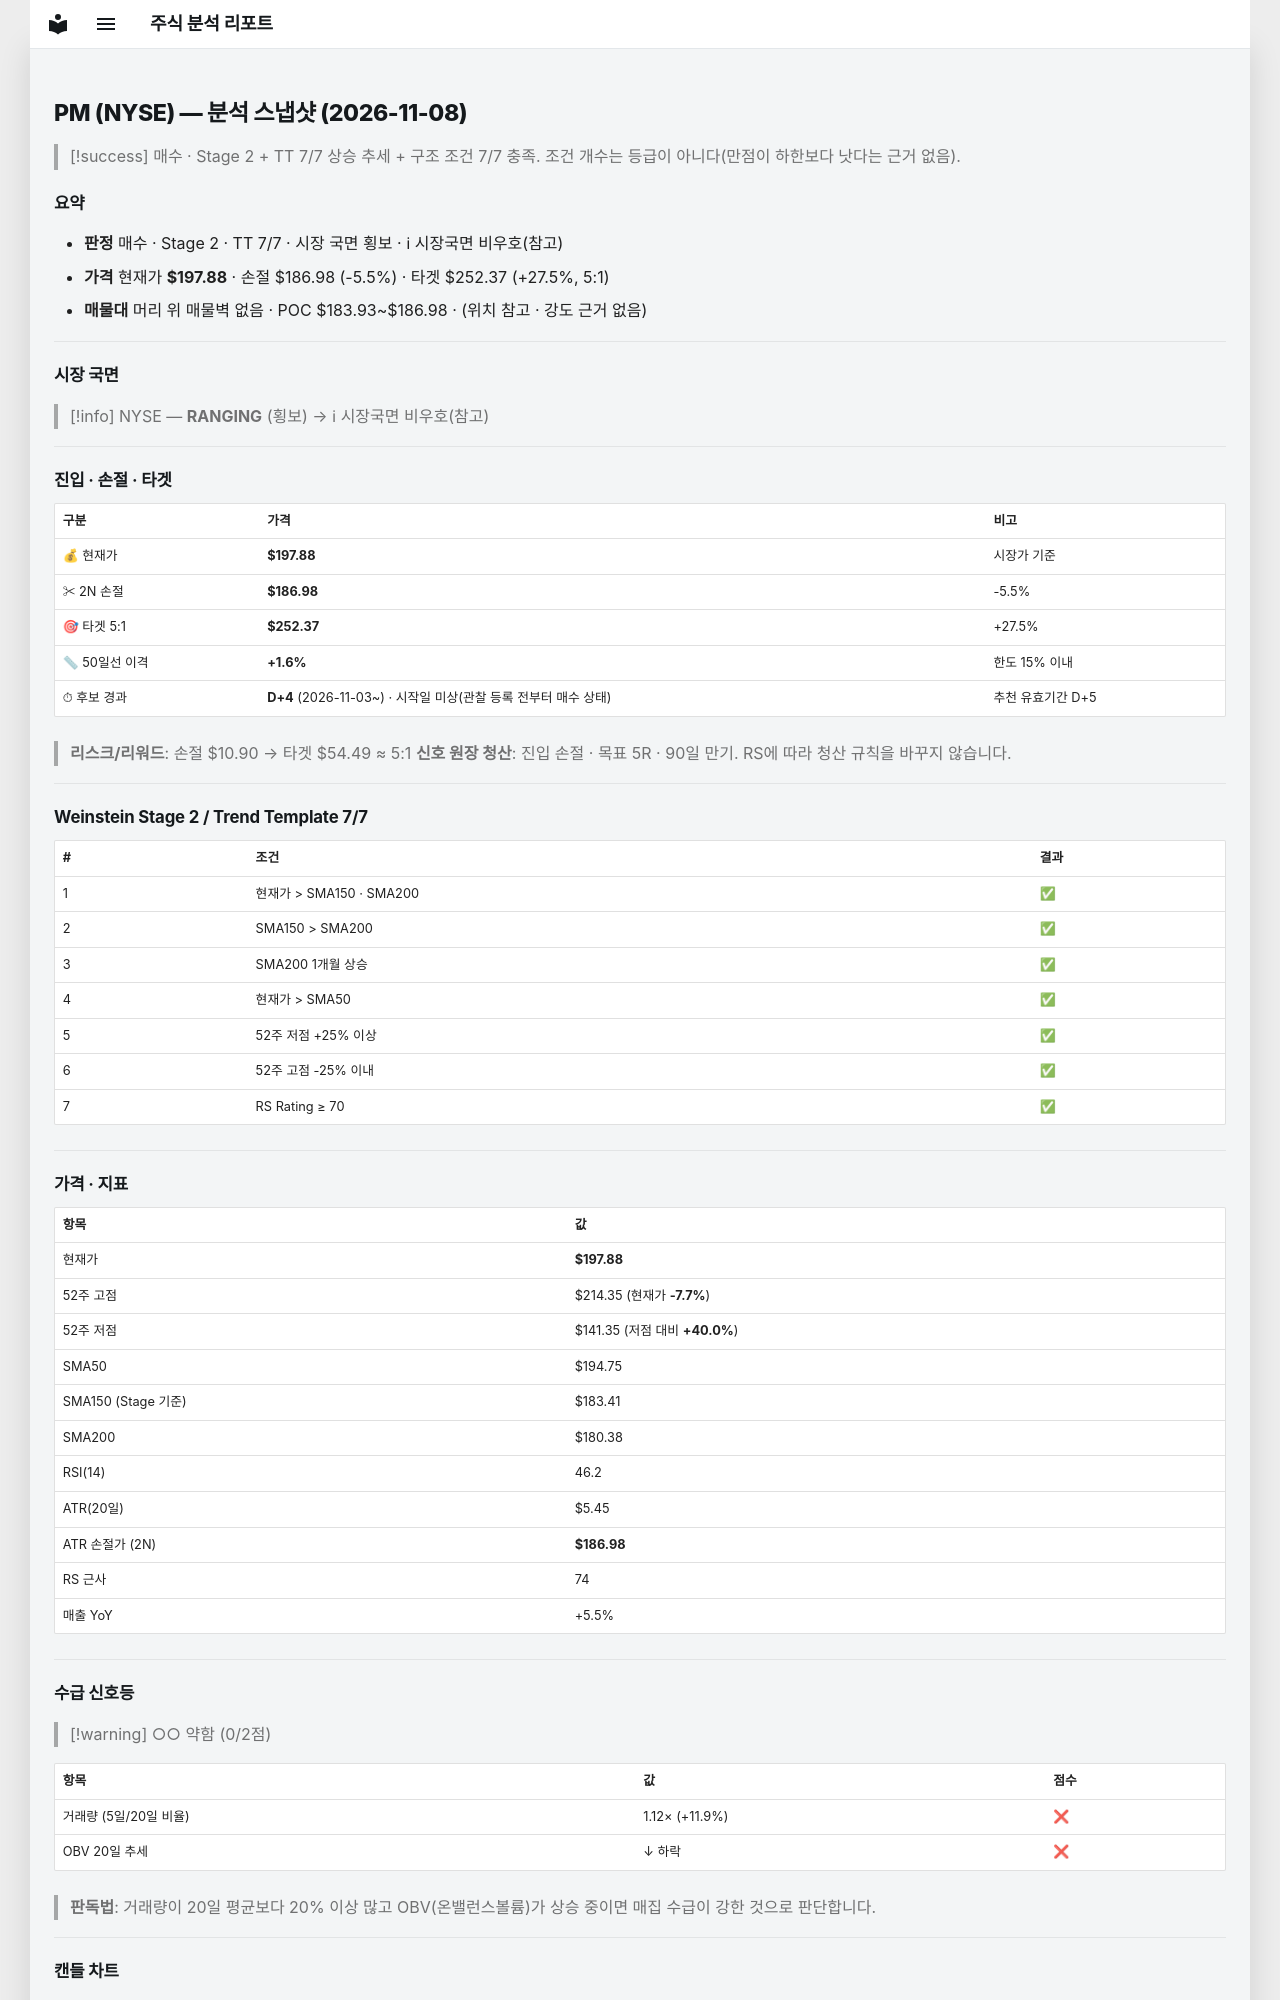

repository: soloandco/stock-reports · page: snapshots/PM-2026-11-08/index.html · generator: mkdocs

---
type: analysis-snapshot
title: PM 분석 스냅샷
ticker: PM
market: NYSE
created: 2026-11-08
updated: 2026-11-08
bar-date: 2026-11-06
verdict: 매수후보
real-rr: 0.74
sma50-gap-pct: 1.6
candidate-days: 4
candidate-since: 2026-11-03
candidate-start-unknown: true
weekly-position: 저항대재진입
weekly-overhead-price: 205.99
weekly-overhead-pct: 4.1
stage: 2
trend-template-score: 7
tt-max: 7
ma-set: sma-50-150-200
price: 197.8800048828125
stop-price: 186.98159799920182
market-regime: RANGING
supply-demand-score: 0/2
supply-demand-label: 약함
status: tracking
tags:
  - stock-agent
  - watchlist
  - PM
  - analysis
related:
  - "[[analysis-template]]"
---

# PM (NYSE) — 분석 스냅샷 (2026-11-08)

> [!success] 매수 · Stage 2 + TT 7/7
> 상승 추세 + 구조 조건 7/7 충족. 조건 개수는 등급이 아니다(만점이 하한보다 낫다는 근거 없음).

## 요약

- **판정** 매수 · Stage 2 · TT 7/7 · 시장 국면 횡보 · ℹ 시장국면 비우호(참고)
- **가격** 현재가 **$197.88** · 손절 $186.98 (-5.5%) · 타겟 $252.37 (+27.5%, 5:1)
- **매물대** 머리 위 매물벽 없음 · POC $183.93~$186.98 · (위치 참고 · 강도 근거 없음)

---

## 시장 국면

> [!info] NYSE — **RANGING** (횡보) → ℹ 시장국면 비우호(참고)

---

## 진입 · 손절 · 타겟

| 구분 | 가격 | 비고 |
|------|------|------|
| 💰 현재가 | **$197.88** | 시장가 기준 |
| ✂ 2N 손절 | **$186.98** | -5.5% |
| 🎯 타겟 5:1 | **$252.37** | +27.5% |
| 📏 50일선 이격 | **+1.6%** | 한도 15% 이내 |
| ⏱ 후보 경과 | **D+4** (2026-11-03~) · 시작일 미상(관찰 등록 전부터 매수 상태) | 추천 유효기간 D+5 |

> **리스크/리워드**: 손절 $10.90 → 타겟 $54.49 ≈ 5:1
> **신호 원장 청산**: 진입 손절 · 목표 5R · 90일 만기. RS에 따라 청산 규칙을 바꾸지 않습니다.

---

## Weinstein Stage 2 / Trend Template 7/7

| # | 조건 | 결과 |
|---|------|------|
| 1 | 현재가 > SMA150 · SMA200 | ✅ |
| 2 | SMA150 > SMA200 | ✅ |
| 3 | SMA200 1개월 상승 | ✅ |
| 4 | 현재가 > SMA50 | ✅ |
| 5 | 52주 저점 +25% 이상 | ✅ |
| 6 | 52주 고점 -25% 이내 | ✅ |
| 7 | RS Rating ≥ 70 | ✅ |

---

## 가격 · 지표

| 항목 | 값 |
|------|---|
| 현재가 | **$197.88** |
| 52주 고점 | $214.35 (현재가 **-7.7%**) |
| 52주 저점 | $141.35 (저점 대비 **+40.0%**) |
| SMA50 | $194.75 |
| SMA150 (Stage 기준) | $183.41 |
| SMA200 | $180.38 |
| RSI(14) | 46.2 |
| ATR(20일) | $5.45 |
| ATR 손절가 (2N) | **$186.98** |
| RS 근사 | 74 |
| 매출 YoY | +5.5% |

---
## 수급 신호등

> [!warning] ○○ 약함 (0/2점)

| 항목 | 값 | 점수 |
|------|------|------|
| 거래량 (5일/20일 비율) | 1.12× (+11.9%) | ❌ |
| OBV 20일 추세 | ↓ 하락 | ❌ |

> **판독법**: 거래량이 20일 평균보다 20% 이상 많고 OBV(온밸런스볼륨)가 상승 중이면 매집 수급이 강한 것으로 판단합니다.

---
